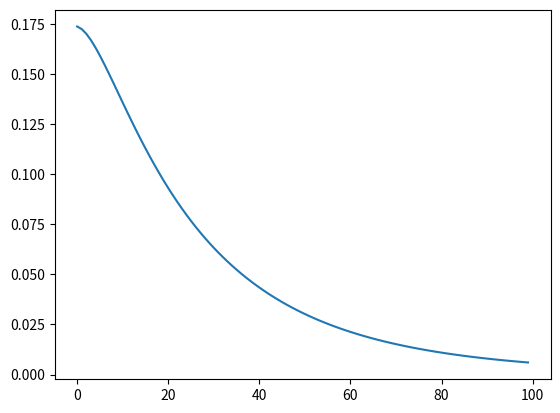

Python code for this plot:
import numpy as np
import matplotlib.pyplot as plt

def loss_func(x,y):
    return (x**2/9 + y**2/16)

def grad(x,y):
    return 2*x/9,2*y/16


v1,v2 = 0,0
beta = .8
alpha = .1
x,y = 1,1
loss=[]
for i in range(100):
    loss.append(loss_func(x,y))
    dx,dy = grad(x,y)
    v1 = beta*v1 + (1-beta)*dx
    v2 = beta*v2 + (1-beta)*dy
    x -= (alpha*v1)
    y -= (alpha*v2)
    
    
    
print(x,"  ",y)
plt.plot(loss)